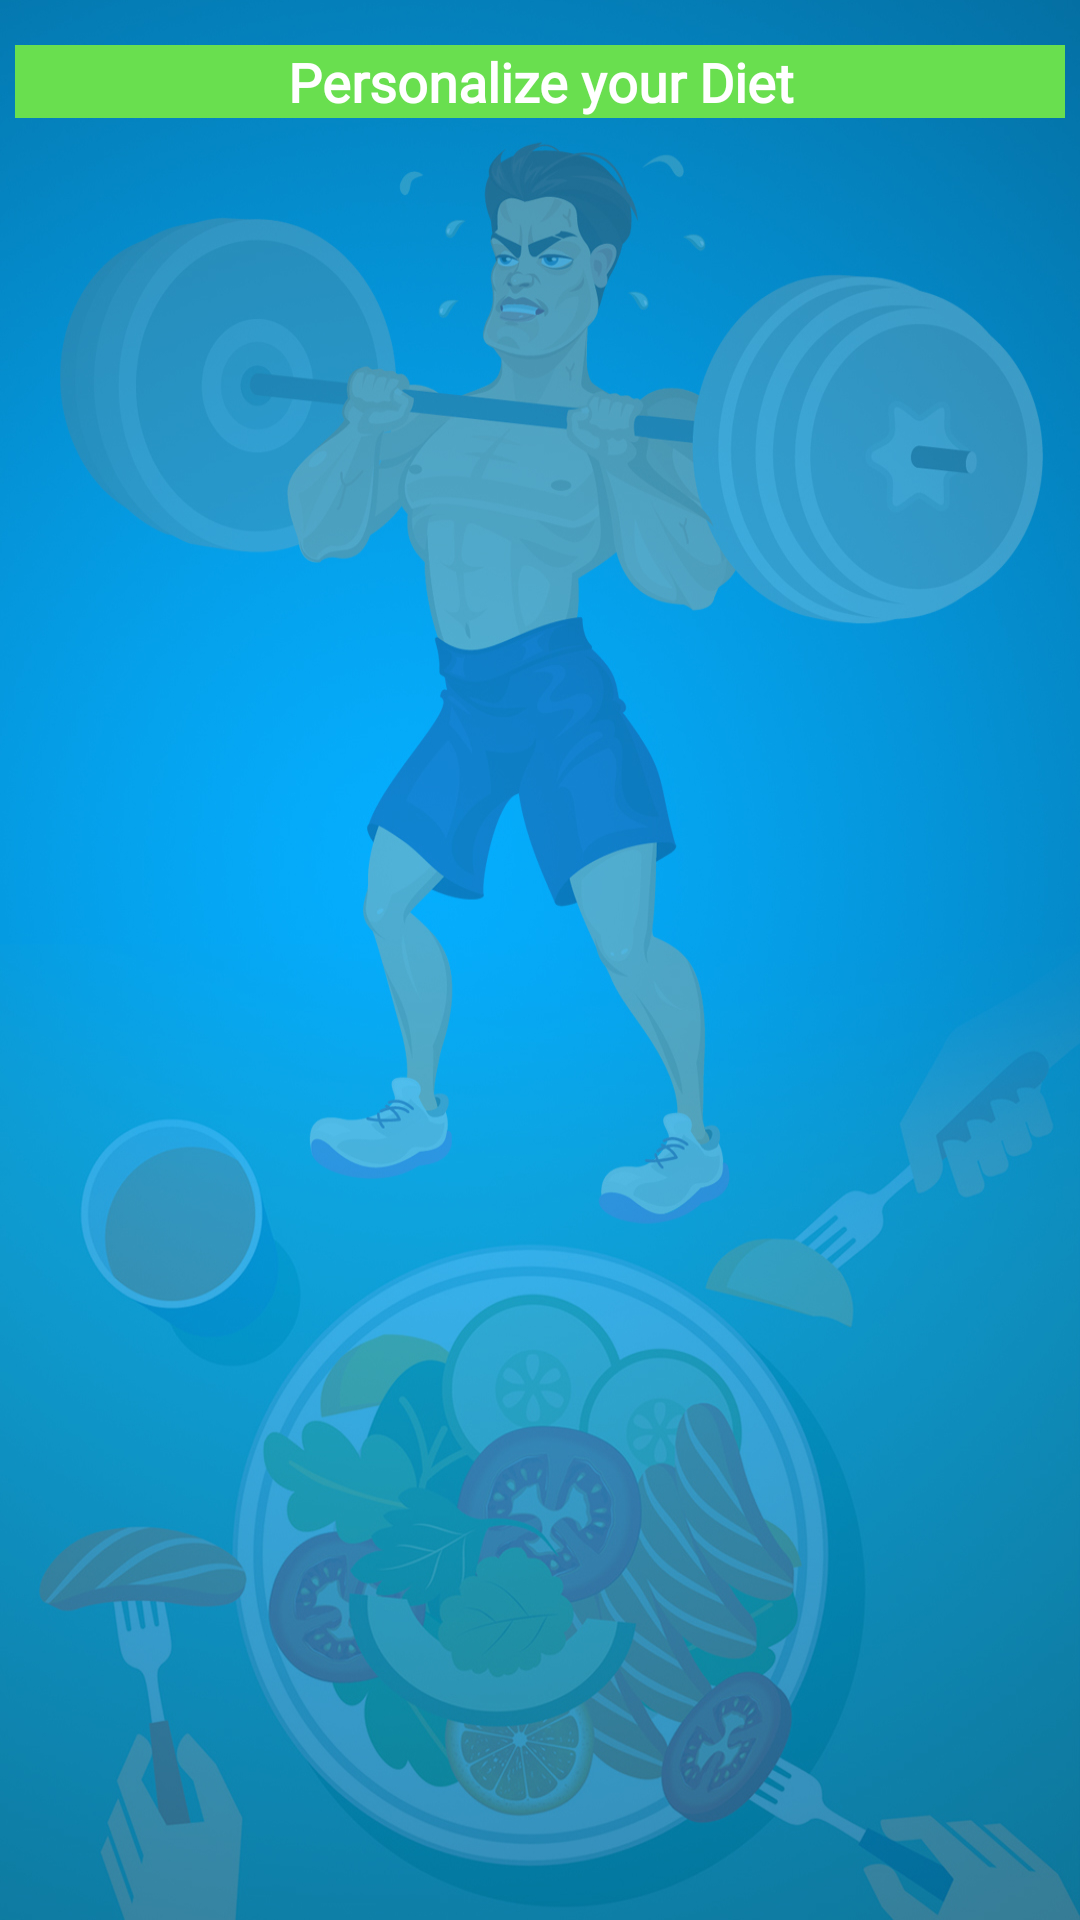

Reconstruct the res/layout file that produces this screen, plus the resources it refers to.
<!-- AndroidManifest.xml: application theme AppTheme -->
<!-- res/layout/activity_main_personalize_diet.xml -->
<?xml version="1.0" encoding="utf-8"?>
<LinearLayout
    xmlns:android="http://schemas.android.com/apk/res/android"
    android:layout_width="match_parent"
    android:layout_height="match_parent"
    android:padding="5dp"
    android:orientation="vertical"
    android:background="@drawable/fitness_background">


    <TextView
        android:layout_width="match_parent"
        android:layout_height="wrap_content"
        android:layout_marginTop="10dp"
        android:layout_marginBottom="20dp"
        android:background="@color/green"
        android:fontFamily="@font/poppins_regular"
        android:gravity="center"
        android:text="Personalize your Diet"
        android:textColor="@color/colorWhite"
        android:textSize="18dp"
        android:textStyle="bold" />



    <android.support.v7.widget.RecyclerView
        android:id="@+id/recycler_personalize"
        android:layout_width="match_parent"
        android:layout_height="match_parent"
        android:layout_marginTop="10dp">


    </android.support.v7.widget.RecyclerView>


</LinearLayout>
<!-- resources referenced by this layout -->
<resources>
  <color name="colorWhite">#FFFFFF</color>
  <color name="green">#69DF4F</color>
  <!-- drawable fitness_background: jpg bitmap (drawable, 552443 bytes) -->
  <style name="AppTheme" parent="Theme.AppCompat.Light.DarkActionBar">
          
          <item name="colorPrimary">@color/colorPrimary</item>
          <item name="colorPrimaryDark">@color/colorPrimaryDark</item>
          <item name="colorAccent">@color/colorAccent</item>
      </style>
  <color name="colorPrimary">#03A9F4</color>
  <color name="colorPrimaryDark">#00574B</color>
  <color name="colorAccent">#D81B60</color>
</resources>
